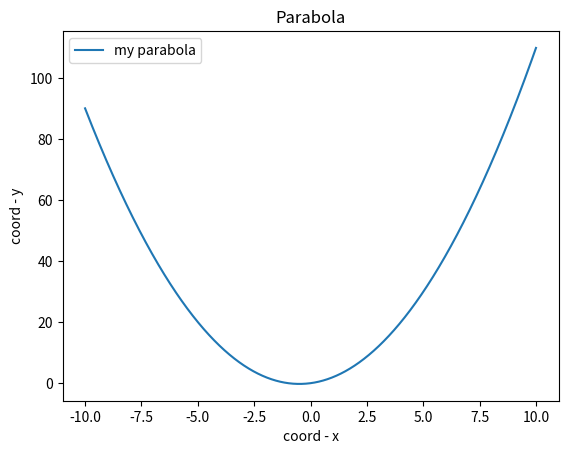

Write the Python code that produced this figure.
import matplotlib.pyplot as plt
import numpy as np
 
def parabola_plotter(a=1, b=1, c=0):
 
    x = np.arange(-10, 10, 0.01)
    y = a*x**2 + b*x + c
 
    plt.plot(x, y, label='my parabola')
    plt.xlabel('coord - x')
    plt.ylabel('coord - y')
    plt.title('Parabola')
    plt.legend()
    
    plt.savefig('fig_3.jpg')
 
if __name__ == '__main__':
	parabola_plotter()